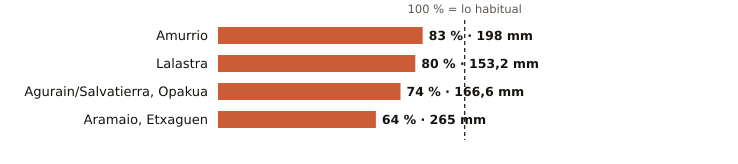

The file beside this chart, header and first rows:
estacion, provincia, indicativo, mm_otono, referencia_mm, pct, periodo_referencia, hasta, hora
Amurrio, Álava, 1060X, 198.0, 239.6, 83, 2003-2025, 2026-11-26, 15
Lalastra, Álava, 9060X, 153.2, 191.5, 80, 2009-2025, 2026-11-26, 15
Agurain/Salvatierra, Opakua, Álava, 9073X, 166.6, 224.5, 74, 2009-2025, 2026-11-26, 15
Aramaio, Etxaguen, Álava, 1044X, 265.0, 413.0, 64, 2003-2025, 2026-11-26, 14
